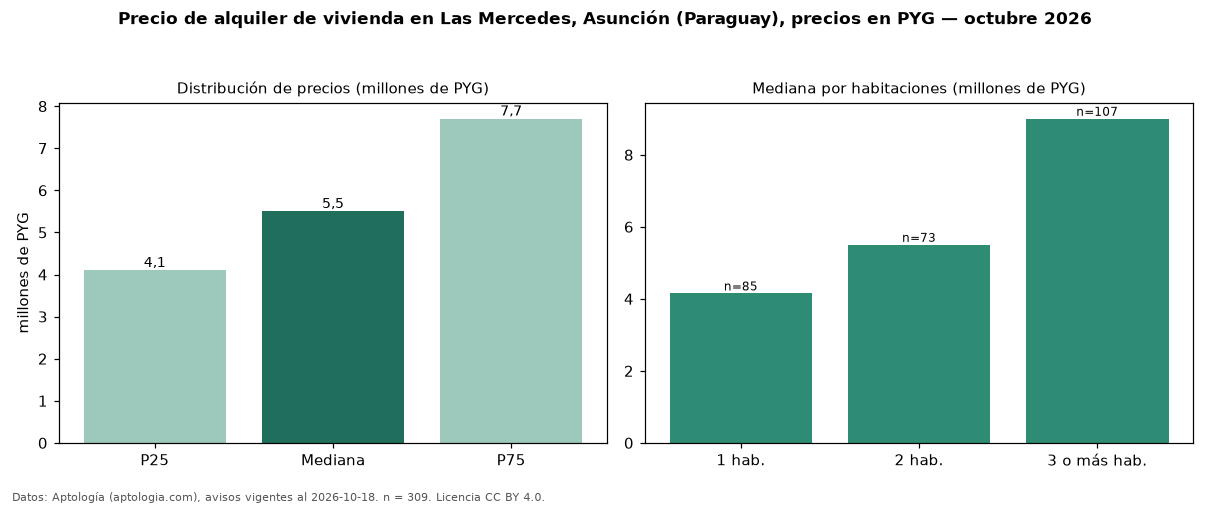

Values plotted in this chart, from the file beside it:
seccion, metrica, valor, moneda, n
precio, p25, 4100000, PYG, 309
precio, mediana, 5500000, PYG, 309
precio, p75, 7700000, PYG, 309
precio, minimo, 1700000, PYG, 309
precio, maximo, 16000000, PYG, 309
m2, mediana_precio_m2, 66360, PYG, 250
m2, area_mediana_m2, 87.0, m2, 250
banos, mediana_banos, 2.0, , 
parqueadero, pct_con_parqueadero, 100.0, %, 210
habitaciones, 1, 4150000, PYG, 85
habitaciones, 2, 5500000, PYG, 73
habitaciones, 3+, 9000000, PYG, 107
fuente, fecha_datos, 2026-10-18, , 
fuente, atribucion, https://www.aptologia.com/py/alquiler/as…, , 
fuente, licencia, CC BY 4.0, , 
